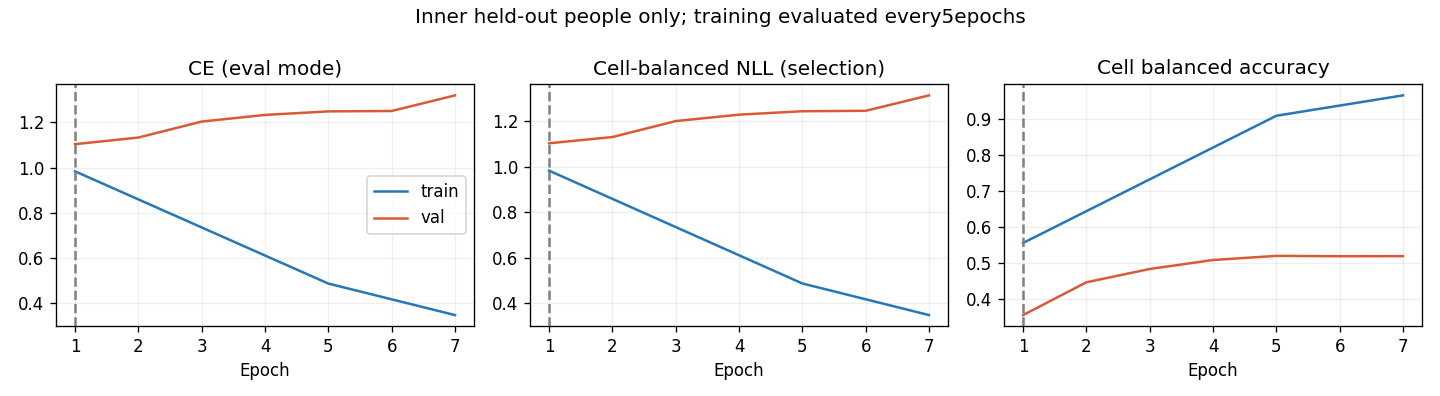

The table this chart was drawn from, first rows:
epoch, optimization_ce, train_ce, train_cell_nll, train_cell_ba, val_ce, val_cell_nll, val_cell_ba, raw_val_ce, raw_val_cell_nll, raw_val_cell_ba
1, 1.123, 0.9838, 0.9835, 0.5561, 1.104, 1.104, 0.3566, 1.104, 1.104, 0.3566
2, 1.009, , , , 1.133, 1.131, 0.4473, 1.133, 1.131, 0.4473
3, 0.8868, , , , 1.204, 1.201, 0.4841, 1.204, 1.201, 0.4841
4, 0.7941, , , , 1.233, 1.23, 0.5089, 1.233, 1.23, 0.5089
5, 0.7013, 0.4878, 0.4874, 0.9079, 1.249, 1.245, 0.5204, 1.249, 1.245, 0.5204
6, 0.6305, , , , 1.25, 1.247, 0.5194, 1.25, 1.247, 0.5194
7, 0.5862, 0.3486, 0.3484, 0.9643, 1.32, 1.314, 0.5196, 1.32, 1.314, 0.5196
